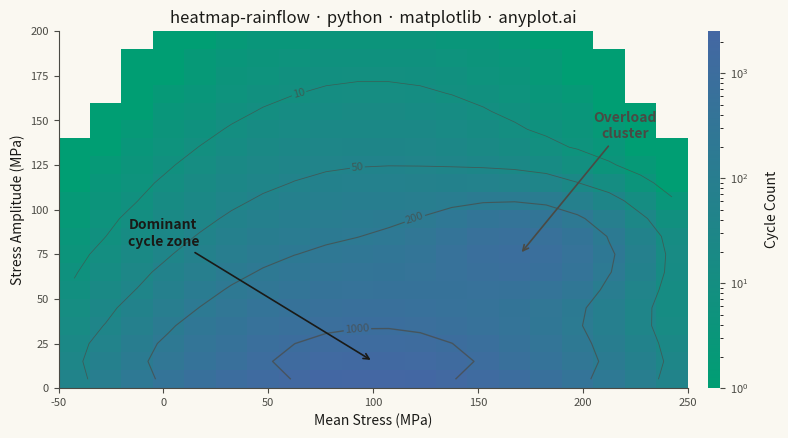

Generate this figure with matplotlib:
"""anyplot.ai
heatmap-rainflow: Rainflow Counting Matrix for Fatigue Analysis
Library: matplotlib | Python 3.14
Quality: pending | Updated: 2026-06-02
"""

import os

import matplotlib.pyplot as plt
import numpy as np
from matplotlib.colors import LinearSegmentedColormap, LogNorm
from matplotlib.ticker import LogFormatterSciNotation


# Theme tokens — Imprint palette, theme-adaptive chrome
THEME = os.getenv("ANYPLOT_THEME", "light")
PAGE_BG = "#FAF8F1" if THEME == "light" else "#1A1A17"
ELEVATED_BG = "#FFFDF6" if THEME == "light" else "#242420"
INK = "#1A1A17" if THEME == "light" else "#F0EFE8"
INK_SOFT = "#4A4A44" if THEME == "light" else "#B8B7B0"
INK_MUTED = "#6B6A63" if THEME == "light" else "#A8A79F"

# Imprint sequential colormap for continuous cycle-count data
imprint_seq = LinearSegmentedColormap.from_list("imprint_seq", ["#009E73", "#4467A3"])
imprint_seq.set_bad(PAGE_BG)  # masked zero-count bins blend with page background
imprint_seq.set_under(PAGE_BG)

# Data — simulate rainflow counting from variable-amplitude fatigue signal
np.random.seed(42)

n_amp_bins = 20
n_mean_bins = 20
amp_edges = np.linspace(0, 200, n_amp_bins + 1)
mean_edges = np.linspace(-50, 250, n_mean_bins + 1)
amp_centers = (amp_edges[:-1] + amp_edges[1:]) / 2
mean_centers = (mean_edges[:-1] + mean_edges[1:]) / 2

mean_grid, amp_grid = np.meshgrid(mean_centers, amp_centers)

# Dominant low-amplitude cycles near mean load (~100 MPa)
raw_counts = 3000 * np.exp(-amp_grid / 30) * np.exp(-((mean_grid - 100) ** 2) / (2 * 50**2))

# Secondary overload cluster at higher amplitude
raw_counts += 800 * np.exp(-((amp_grid - 75) ** 2) / (2 * 15**2)) * np.exp(-((mean_grid - 170) ** 2) / (2 * 25**2))

cycle_counts = np.clip(np.round(raw_counts).astype(int), 0, None)
masked_counts = np.ma.masked_where(cycle_counts == 0, cycle_counts)

# Gaussian-smoothed counts for contour overlay
k = np.arange(-3, 4)
kernel_1d = np.exp(-0.5 * (k / 1.2) ** 2)
kernel_1d /= kernel_1d.sum()
smooth_counts = np.apply_along_axis(lambda r: np.convolve(r, kernel_1d, mode="same"), 0, cycle_counts.astype(float))
smooth_counts = np.apply_along_axis(lambda r: np.convolve(r, kernel_1d, mode="same"), 1, smooth_counts)

# Plot
title = "heatmap-rainflow · python · matplotlib · anyplot.ai"
title_fontsize = max(8, round(12 * 67 / len(title))) if len(title) > 67 else 12

fig, ax = plt.subplots(figsize=(8, 4.5), dpi=400, facecolor=PAGE_BG)
ax.set_facecolor(PAGE_BG)

im = ax.pcolormesh(
    mean_edges,
    amp_edges,
    masked_counts,
    cmap=imprint_seq,
    norm=LogNorm(vmin=1, vmax=cycle_counts.max()),
    shading="flat",
)

# Contour threshold overlay — quantitative reference lines
contour_levels = [10, 50, 200, 1000]
cs = ax.contour(
    mean_centers,
    amp_centers,
    smooth_counts,
    levels=contour_levels,
    colors=INK_SOFT,
    linewidths=[0.5, 0.6, 0.8, 1.0],
    alpha=0.7,
)
ax.clabel(cs, inline=True, fontsize=8, fmt="%d", colors=INK_SOFT)

# Colorbar
cbar = fig.colorbar(im, ax=ax, fraction=0.046, pad=0.03, aspect=30)
cbar.ax.tick_params(labelsize=8, colors=INK_SOFT)
cbar.ax.yaxis.set_major_formatter(LogFormatterSciNotation(minor_thresholds=(2, 0.5)))
cbar.set_label("Cycle Count", fontsize=10, labelpad=12, color=INK)
cbar.outline.set_visible(False)

# Annotations — highlight dominant zone and overload cluster
ax.annotate(
    "Dominant\ncycle zone",
    xy=(100, 15),
    xytext=(0, 80),
    fontsize=10,
    fontweight="bold",
    color=INK,
    ha="center",
    arrowprops={"arrowstyle": "->", "color": INK, "lw": 1.2},
)
ax.annotate(
    "Overload\ncluster",
    xy=(170, 75),
    xytext=(220, 140),
    fontsize=10,
    fontweight="bold",
    color=INK_SOFT,
    ha="center",
    arrowprops={"arrowstyle": "->", "color": INK_SOFT, "lw": 1.2},
)

# Style — theme-adaptive chrome
ax.set_xlabel("Mean Stress (MPa)", fontsize=10, color=INK)
ax.set_ylabel("Stress Amplitude (MPa)", fontsize=10, color=INK)
ax.set_title(title, fontsize=title_fontsize, fontweight="medium", color=INK)
ax.tick_params(axis="both", labelsize=8, colors=INK_SOFT)
ax.spines["top"].set_visible(False)
ax.spines["right"].set_visible(False)
for s in ("left", "bottom"):
    ax.spines[s].set_color(INK_SOFT)

fig.tight_layout()
plt.savefig(f"plot-{THEME}.png", dpi=400, facecolor=PAGE_BG)
